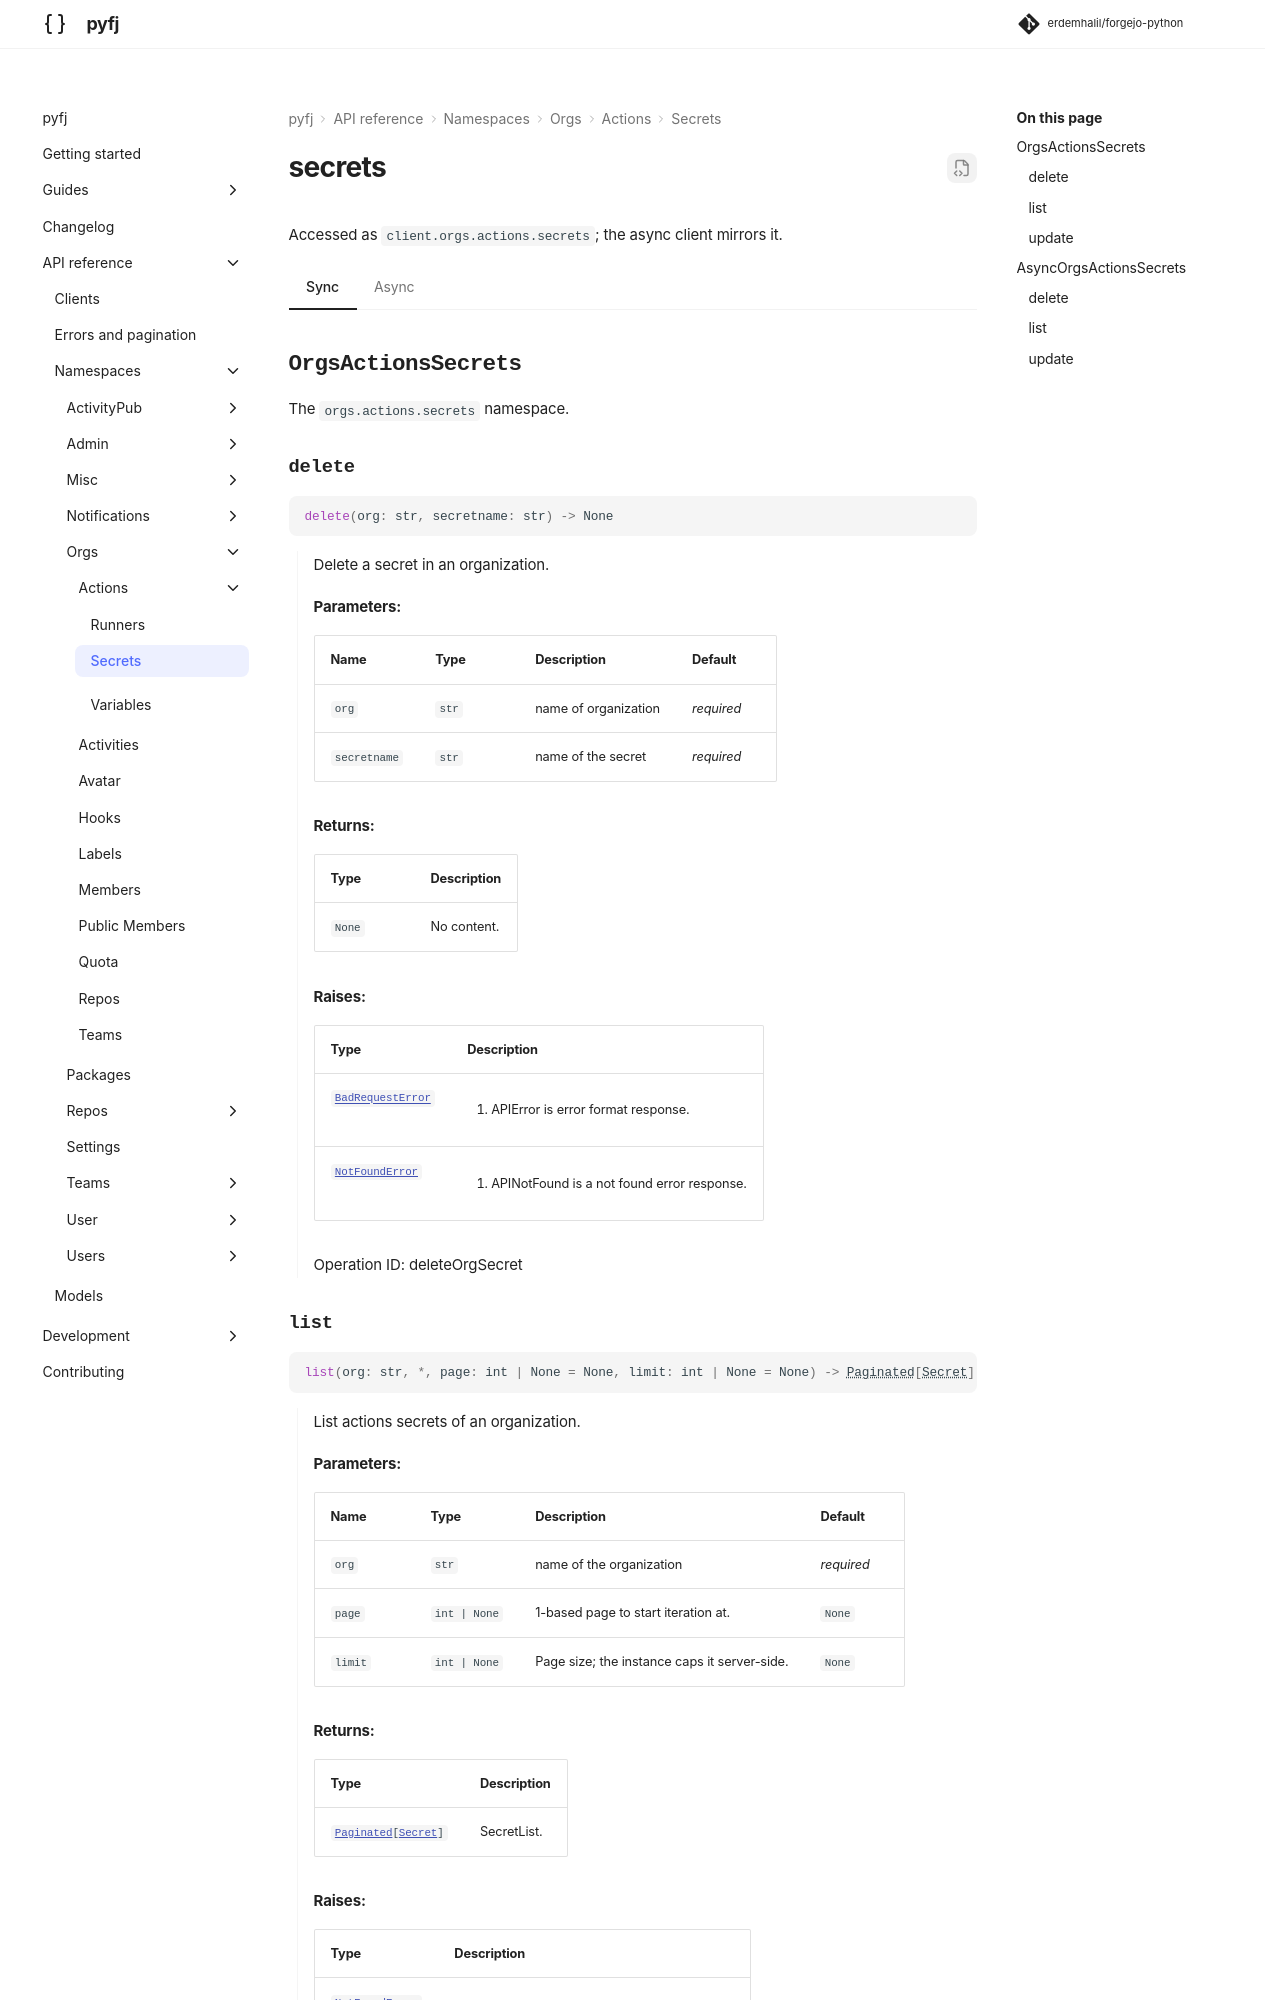

repository: erdemhalil/forgejo-python · page: 0.1/reference/namespaces/orgs/actions/secrets/index.html · generator: mkdocs

---
title: "orgs.actions.secrets"
description: "API reference for `client.orgs.actions.secrets` — sync and async."
---

# secrets

Accessed as `client.orgs.actions.secrets`; the async client mirrors it.
